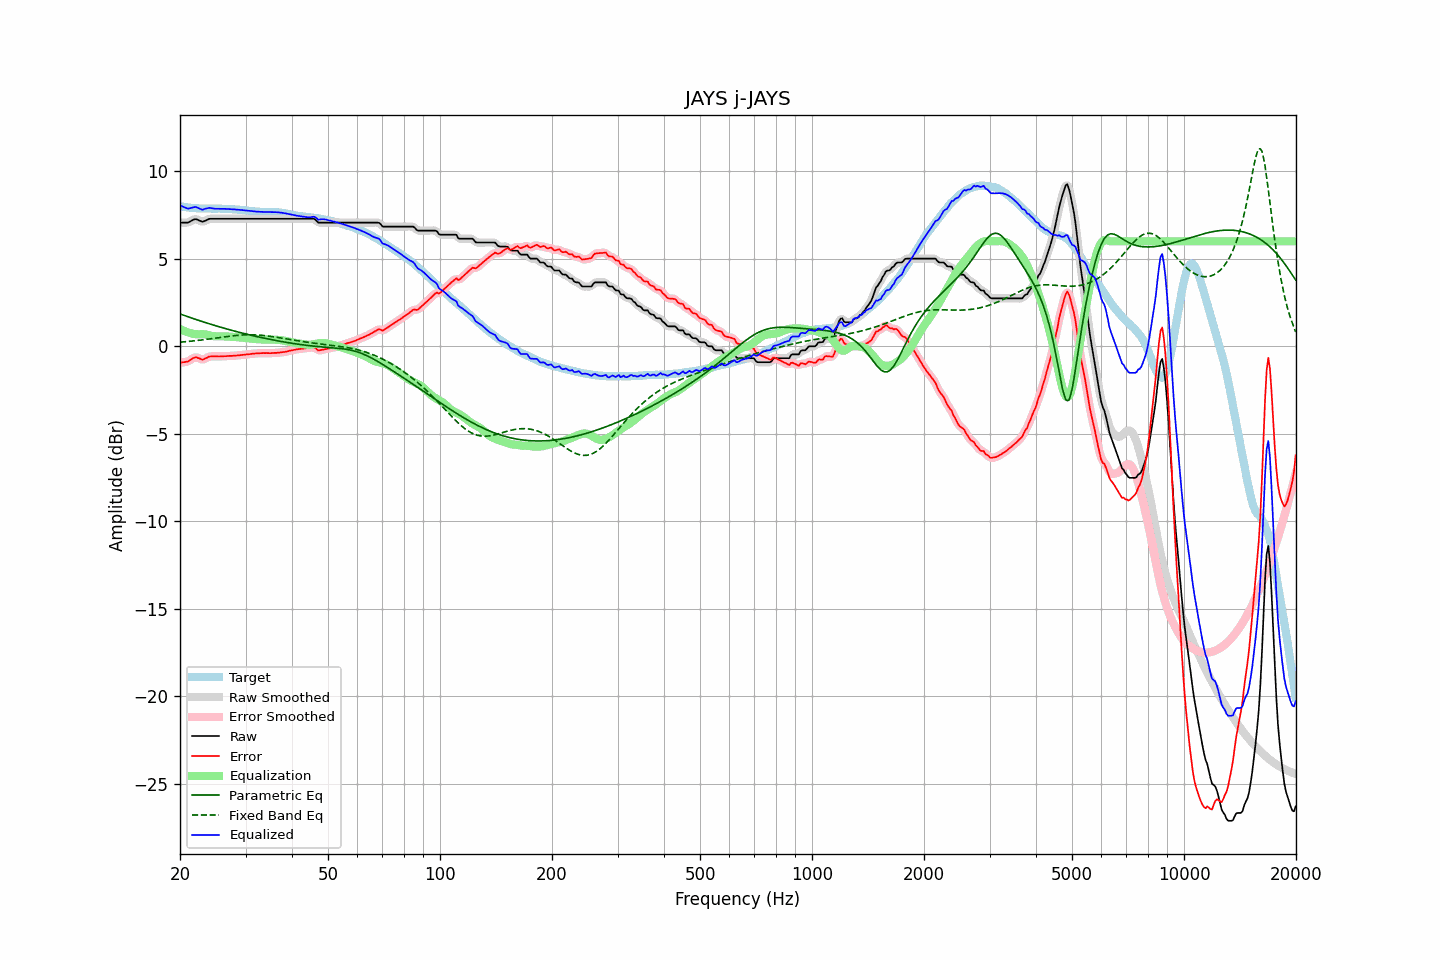

Source data for this figure (header and first rows):
frequency, raw, error, smoothed, error_smoothed, equalization, parametric_eq, fixed_band_eq, equalized_raw, equalized_smoothed, target
20.00, 7.07, -0.94, 7.08, -0.93, 1.00, 1.85, 0.24, 8.07, 8.07, 8.01
20.20, 7.07, -0.92, 7.07, -0.93, 0.95, 1.82, 0.24, 8.02, 8.01, 7.99
20.40, 7.07, -0.91, 7.06, -0.92, 0.90, 1.78, 0.25, 7.97, 7.97, 7.98
20.61, 7.07, -0.90, 7.07, -0.90, 0.86, 1.75, 0.26, 7.93, 7.93, 7.97
20.81, 7.07, -0.88, 7.07, -0.88, 0.83, 1.72, 0.27, 7.90, 7.89, 7.95
21.02, 7.07, -0.87, 7.08, -0.85, 0.79, 1.69, 0.28, 7.87, 7.88, 7.94
21.23, 7.12, -0.81, 7.12, -0.81, 0.77, 1.66, 0.29, 7.89, 7.89, 7.93
21.44, 7.17, -0.75, 7.17, -0.75, 0.74, 1.62, 0.29, 7.92, 7.91, 7.92
21.66, 7.22, -0.69, 7.22, -0.68, 0.72, 1.59, 0.30, 7.94, 7.94, 7.90
21.87, 7.26, -0.64, 7.25, -0.65, 0.70, 1.56, 0.31, 7.96, 7.95, 7.90
22.09, 7.27, -0.62, 7.26, -0.64, 0.69, 1.53, 0.32, 7.96, 7.95, 7.89
22.31, 7.23, -0.66, 7.24, -0.65, 0.69, 1.50, 0.34, 7.92, 7.92, 7.89
22.54, 7.19, -0.69, 7.19, -0.70, 0.69, 1.47, 0.35, 7.88, 7.87, 7.88
22.76, 7.15, -0.73, 7.15, -0.73, 0.69, 1.44, 0.36, 7.84, 7.84, 7.88
22.99, 7.11, -0.77, 7.13, -0.74, 0.69, 1.41, 0.37, 7.80, 7.82, 7.88
23.22, 7.15, -0.73, 7.15, -0.73, 0.69, 1.38, 0.38, 7.84, 7.83, 7.88
23.45, 7.19, -0.69, 7.19, -0.69, 0.68, 1.35, 0.39, 7.87, 7.86, 7.88
23.69, 7.23, -0.64, 7.24, -0.64, 0.66, 1.32, 0.40, 7.89, 7.89, 7.87
23.92, 7.28, -0.59, 7.27, -0.60, 0.64, 1.29, 0.42, 7.92, 7.90, 7.87
24.16, 7.29, -0.58, 7.29, -0.58, 0.61, 1.26, 0.43, 7.90, 7.90, 7.87
24.40, 7.29, -0.58, 7.29, -0.58, 0.59, 1.24, 0.44, 7.88, 7.89, 7.87
24.65, 7.29, -0.58, 7.29, -0.58, 0.58, 1.21, 0.45, 7.87, 7.87, 7.87
24.89, 7.29, -0.58, 7.29, -0.58, 0.57, 1.18, 0.47, 7.86, 7.86, 7.87
25.14, 7.29, -0.58, 7.29, -0.58, 0.57, 1.15, 0.48, 7.86, 7.86, 7.87
25.39, 7.29, -0.58, 7.29, -0.58, 0.57, 1.12, 0.49, 7.86, 7.86, 7.87
25.65, 7.29, -0.58, 7.29, -0.58, 0.57, 1.10, 0.50, 7.86, 7.86, 7.87
25.91, 7.29, -0.57, 7.29, -0.57, 0.57, 1.07, 0.52, 7.86, 7.86, 7.86
26.16, 7.29, -0.57, 7.29, -0.57, 0.57, 1.04, 0.53, 7.86, 7.86, 7.86
26.43, 7.29, -0.57, 7.29, -0.56, 0.57, 1.02, 0.54, 7.86, 7.86, 7.86
26.69, 7.29, -0.56, 7.29, -0.56, 0.56, 0.99, 0.55, 7.85, 7.85, 7.85
26.96, 7.29, -0.55, 7.29, -0.55, 0.56, 0.97, 0.57, 7.85, 7.85, 7.84
27.23, 7.29, -0.55, 7.29, -0.55, 0.55, 0.94, 0.58, 7.84, 7.84, 7.84
27.50, 7.29, -0.55, 7.29, -0.55, 0.55, 0.92, 0.59, 7.84, 7.84, 7.84
27.77, 7.29, -0.54, 7.29, -0.54, 0.54, 0.89, 0.60, 7.83, 7.83, 7.83
28.05, 7.29, -0.53, 7.29, -0.53, 0.53, 0.87, 0.61, 7.82, 7.82, 7.82
28.33, 7.29, -0.53, 7.29, -0.53, 0.53, 0.84, 0.62, 7.82, 7.82, 7.82
28.62, 7.29, -0.52, 7.29, -0.52, 0.52, 0.82, 0.63, 7.81, 7.81, 7.81
28.90, 7.29, -0.51, 7.29, -0.51, 0.51, 0.79, 0.63, 7.80, 7.80, 7.80
29.19, 7.29, -0.50, 7.29, -0.50, 0.50, 0.77, 0.64, 7.79, 7.79, 7.79
29.48, 7.29, -0.49, 7.29, -0.49, 0.49, 0.75, 0.65, 7.78, 7.78, 7.78
29.78, 7.29, -0.48, 7.29, -0.48, 0.48, 0.72, 0.65, 7.77, 7.77, 7.77
30.08, 7.29, -0.47, 7.29, -0.47, 0.47, 0.70, 0.66, 7.76, 7.76, 7.76
30.38, 7.29, -0.46, 7.29, -0.46, 0.46, 0.68, 0.66, 7.75, 7.75, 7.75
30.68, 7.29, -0.45, 7.29, -0.45, 0.45, 0.66, 0.66, 7.74, 7.74, 7.74
30.99, 7.29, -0.44, 7.29, -0.44, 0.44, 0.64, 0.66, 7.73, 7.73, 7.73
31.30, 7.29, -0.43, 7.29, -0.43, 0.43, 0.61, 0.66, 7.72, 7.72, 7.72
31.61, 7.29, -0.42, 7.29, -0.42, 0.42, 0.59, 0.66, 7.71, 7.71, 7.71
31.93, 7.29, -0.41, 7.29, -0.41, 0.41, 0.57, 0.65, 7.70, 7.70, 7.70
32.24, 7.29, -0.40, 7.29, -0.41, 0.41, 0.55, 0.65, 7.70, 7.70, 7.69
32.57, 7.29, -0.40, 7.29, -0.40, 0.40, 0.53, 0.64, 7.69, 7.69, 7.69
32.89, 7.29, -0.40, 7.29, -0.40, 0.40, 0.51, 0.63, 7.69, 7.69, 7.69
33.22, 7.29, -0.39, 7.29, -0.39, 0.39, 0.49, 0.63, 7.68, 7.68, 7.68
33.55, 7.29, -0.39, 7.29, -0.39, 0.39, 0.47, 0.62, 7.68, 7.68, 7.68
33.89, 7.29, -0.39, 7.29, -0.39, 0.39, 0.45, 0.61, 7.68, 7.68, 7.68
34.23, 7.29, -0.39, 7.29, -0.39, 0.39, 0.43, 0.60, 7.68, 7.68, 7.68
34.57, 7.29, -0.39, 7.29, -0.39, 0.39, 0.41, 0.59, 7.68, 7.68, 7.68
34.92, 7.29, -0.39, 7.29, -0.39, 0.39, 0.40, 0.57, 7.68, 7.68, 7.68
35.27, 7.29, -0.39, 7.29, -0.39, 0.39, 0.38, 0.56, 7.68, 7.68, 7.68
35.62, 7.29, -0.38, 7.29, -0.39, 0.38, 0.36, 0.55, 7.67, 7.67, 7.67
35.97, 7.29, -0.38, 7.29, -0.38, 0.38, 0.34, 0.53, 7.67, 7.67, 7.67
... 635 more rows
